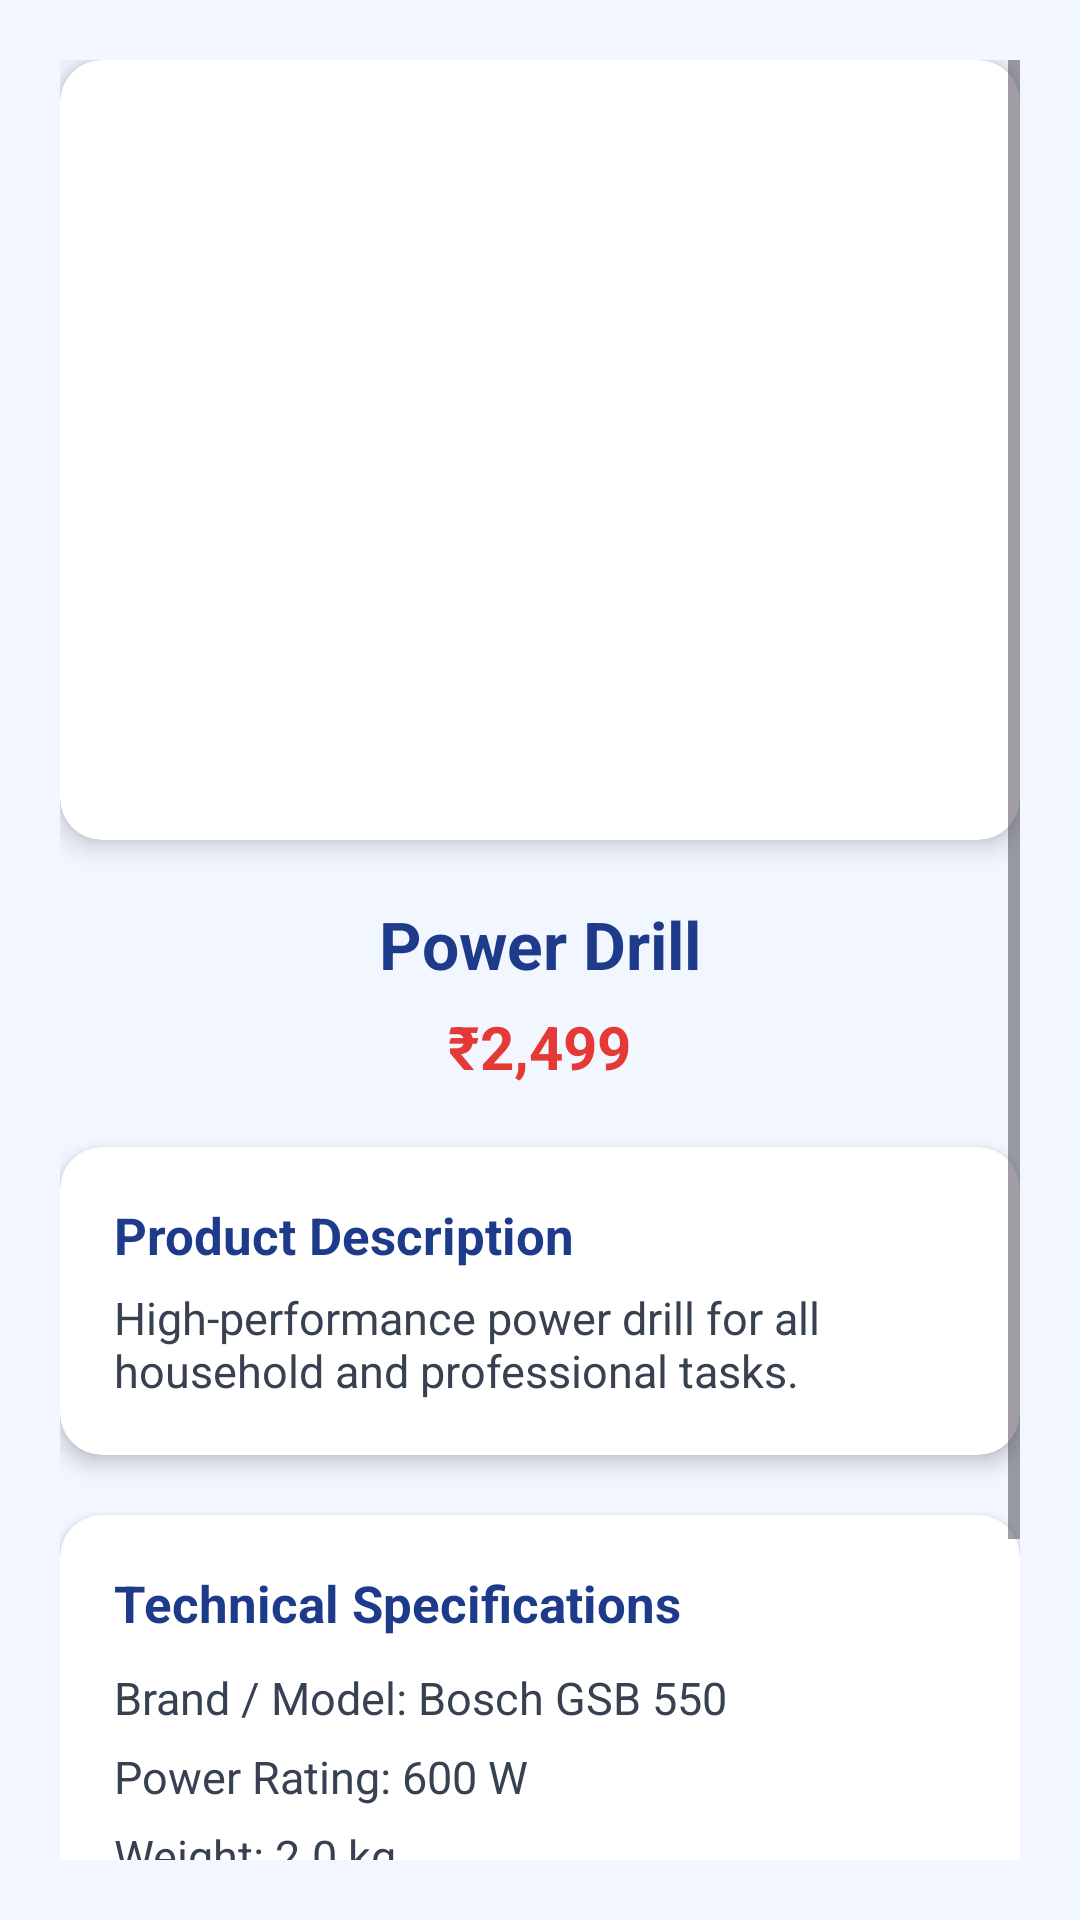

Layout XML and referenced resources for this Android screen:
<!-- AndroidManifest.xml: application theme Theme.Material3.DayNight.NoActionBar -->
<!-- res/layout/activity_product_details.xml -->
<?xml version="1.0" encoding="utf-8"?>
<ScrollView xmlns:android="http://schemas.android.com/apk/res/android"
    xmlns:app="http://schemas.android.com/apk/res-auto"
    android:layout_width="match_parent"
    android:layout_height="match_parent"
    android:background="#F2F6FF"
    android:padding="20dp">

    <LinearLayout
        android:layout_width="match_parent"
        android:layout_height="wrap_content"
        android:orientation="vertical"
        android:gravity="center_horizontal">

        
        <androidx.cardview.widget.CardView
            android:layout_width="match_parent"
            android:layout_height="wrap_content"
            app:cardCornerRadius="14dp"
            app:cardElevation="5dp"
            android:layout_marginBottom="20dp">

            <ImageView
                android:id="@+id/productImage"
                android:layout_width="match_parent"
                android:layout_height="260dp"
                android:scaleType="centerCrop" />
        </androidx.cardview.widget.CardView>

        
        <TextView
            android:id="@+id/productName"
            android:layout_width="wrap_content"
            android:layout_height="wrap_content"
            android:text="Power Drill"
            android:textSize="22sp"
            android:textStyle="bold"
            android:textColor="#1E3A8A"
            android:layout_marginBottom="6dp" />

        
        <TextView
            android:id="@+id/productPrice"
            android:layout_width="wrap_content"
            android:layout_height="wrap_content"
            android:text="₹2,499"
            android:textColor="#E53935"
            android:textSize="20sp"
            android:textStyle="bold"
            android:layout_marginBottom="20dp" />

        
        <androidx.cardview.widget.CardView
            android:layout_width="match_parent"
            android:layout_height="wrap_content"
            app:cardCornerRadius="14dp"
            app:cardElevation="4dp"
            android:layout_marginBottom="20dp">

            <LinearLayout
                android:layout_width="match_parent"
                android:layout_height="wrap_content"
                android:orientation="vertical"
                android:padding="18dp">

                <TextView
                    android:layout_width="wrap_content"
                    android:layout_height="wrap_content"
                    android:text="Product Description"
                    android:textColor="#1E3A8A"
                    android:textStyle="bold"
                    android:textSize="17sp"
                    android:layout_marginBottom="6dp" />

                <TextView
                    android:id="@+id/productDescription"
                    android:layout_width="wrap_content"
                    android:layout_height="wrap_content"
                    android:text="High-performance power drill for all household and professional tasks."
                    android:textColor="#374151"
                    android:textSize="15sp" />
            </LinearLayout>
        </androidx.cardview.widget.CardView>

        
        <androidx.cardview.widget.CardView
            android:layout_width="match_parent"
            android:layout_height="wrap_content"
            app:cardCornerRadius="14dp"
            app:cardElevation="4dp"
            android:layout_marginBottom="28dp">

            <LinearLayout
                android:layout_width="match_parent"
                android:layout_height="wrap_content"
                android:orientation="vertical"
                android:padding="18dp">

                <TextView
                    android:layout_width="wrap_content"
                    android:layout_height="wrap_content"
                    android:text="Technical Specifications"
                    android:textColor="#1E3A8A"
                    android:textStyle="bold"
                    android:textSize="17sp"
                    android:layout_marginBottom="10dp" />

                <TextView
                    android:layout_width="wrap_content"
                    android:layout_height="wrap_content"
                    android:text="Brand / Model: Bosch GSB 550"
                    android:textColor="#374151"
                    android:textSize="15sp"
                    android:layout_marginBottom="6dp" />

                <TextView
                    android:layout_width="wrap_content"
                    android:layout_height="wrap_content"
                    android:text="Power Rating: 600 W"
                    android:textColor="#374151"
                    android:textSize="15sp"
                    android:layout_marginBottom="6dp" />

                <TextView
                    android:layout_width="wrap_content"
                    android:layout_height="wrap_content"
                    android:text="Weight: 2.0 kg"
                    android:textColor="#374151"
                    android:textSize="15sp" />
            </LinearLayout>
        </androidx.cardview.widget.CardView>

        
        <LinearLayout
            android:layout_width="match_parent"
            android:layout_height="wrap_content"
            android:orientation="horizontal"
            android:layout_marginBottom="40dp">

            <Button
                android:id="@+id/addToCartBtn"
                android:layout_width="0dp"
                android:layout_height="64dp"
                android:layout_weight="1"
                android:text="Add to Cart"
                android:textAllCaps="false"
                android:textColor="@android:color/white"
                android:textSize="16sp"
                android:backgroundTint="#DC2626"
                android:layout_marginEnd="8dp" />

            <Button
                android:id="@+id/buyNowBtn"
                android:layout_width="0dp"
                android:layout_height="64dp"
                android:layout_weight="1"
                android:text="Buy Now"
                android:textAllCaps="false"
                android:textColor="@android:color/white"
                android:textSize="16sp"
                android:backgroundTint="#2563EB"
                android:layout_marginStart="8dp" />
        </LinearLayout>
    </LinearLayout>
</ScrollView>
<!-- resources referenced by this layout -->
<resources>

</resources>
